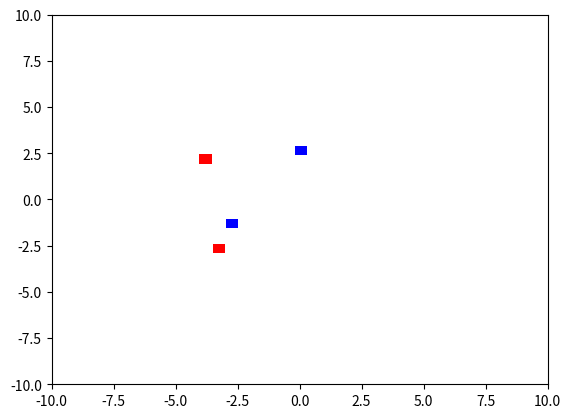

Generate this figure with matplotlib:
import numpy as np
import matplotlib.pyplot as plt
from random import random

class DraggableRectangle:
    def __init__(self, rect):
        self.rect = rect
        self.press = None

    def connect(self):
        'connect to all the events we need'
        self.cidpress = self.rect.figure.canvas.mpl_connect(
            'button_press_event', self.on_press)
        self.cidrelease = self.rect.figure.canvas.mpl_connect(
            'button_release_event', self.on_release)
        self.cidmotion = self.rect.figure.canvas.mpl_connect(
            'motion_notify_event', self.on_motion)

    def on_press(self, event):
        'on button press we will see if the mouse is over us and store some data'
        if event.inaxes != self.rect.axes: return

        contains, attrd = self.rect.contains(event)
        if not contains: return

        #print 'event contains', self.rect.get_xy()
        x0, y0 = self.rect.get_x(), self.rect.get_y()
        self.press = x0, y0, event.xdata, event.ydata

    def on_motion(self, event):
        'on motion we will move the rect if the mouse is over us'
        if self.press is None: return
        if event.inaxes != self.rect.axes: return
        x0, y0, xpress, ypress = self.press
        dx = event.xdata - xpress
        dy = event.ydata - ypress
        #print 'x0=%f, xpress=%f, event.xdata=%f, dx=%f, x0+dx=%f'%(x0, xpress, event.xdata, dx, x0+dx)
        self.rect.set_x(x0+dx)
        self.rect.set_y(y0+dy)

        self.rect.figure.canvas.draw()


    def on_release(self, event):
        'on release we reset the press data'
        if self.press:
            replot_graph()
        self.press = None
        self.rect.figure.canvas.draw()
        
        

    def disconnect(self):
        'disconnect all the stored connection ids'
        self.rect.figure.canvas.mpl_disconnect(self.cidpress)
        self.rect.figure.canvas.mpl_disconnect(self.cidrelease)
        self.rect.figure.canvas.mpl_disconnect(self.cidmotion)


fig = plt.figure()
ax = fig.add_subplot(111)
ax.axis([-10,10,-10,10])
rects = []
drs = []

old_plot = []

NP=2

for i in range(1,NP*2+1):
    x=random()*10-5
    y=random()*10-5
    
    if i <= NP:
        clr = "red"
    else:
        clr = "blue"
    rect = plt.Rectangle((x,y),0.5,0.5, facecolor = clr)    
    
    ax.add_artist(rect)
    rects.append(rect)

for rect in rects:
    dr = DraggableRectangle(rect)
    dr.connect()
    drs.append(dr)

def replot_graph():
    z=[complex(r.get_x()+0.25, r.get_y()+0.25) for r in rects]
    
    while old_plot:
        fig = old_plot.pop()
        fig.remove()
    
    
    old_plot.extend(do_plot(ax, z))
    ax.axis([-10,10,-10,10])

def do_plot(ax, z):
    
    tt=np.linspace(0,1,100)
    yy = z[0]*(1-tt)+z[1]*(tt)
    z1=z[:NP]
    z2=z[NP:]
    
    P = np.poly(z1) 
    Q = np.poly(z2)
    Z0 = np.roots((P-Q)[1:])
    
    def Z(t):
        F=P*(1-t)+Q*t
        return np.roots(F)
        
    N = 100
    
    ZZ = np.zeros([NP, N], np.complex)
    for i in range(N):
        #ZZ[:,i]=Z(i/50.0-0.5).transpose()
        ZZ[:,i]=Z(i/99.0).transpose()

    rval = []
    rval.extend( ax.plot(Z0.real, Z0.imag, "gx") )
    rval.extend( ax.plot(ZZ.real.transpose(), ZZ.imag.transpose(), "r.") )
    return rval


plt.show()


    

